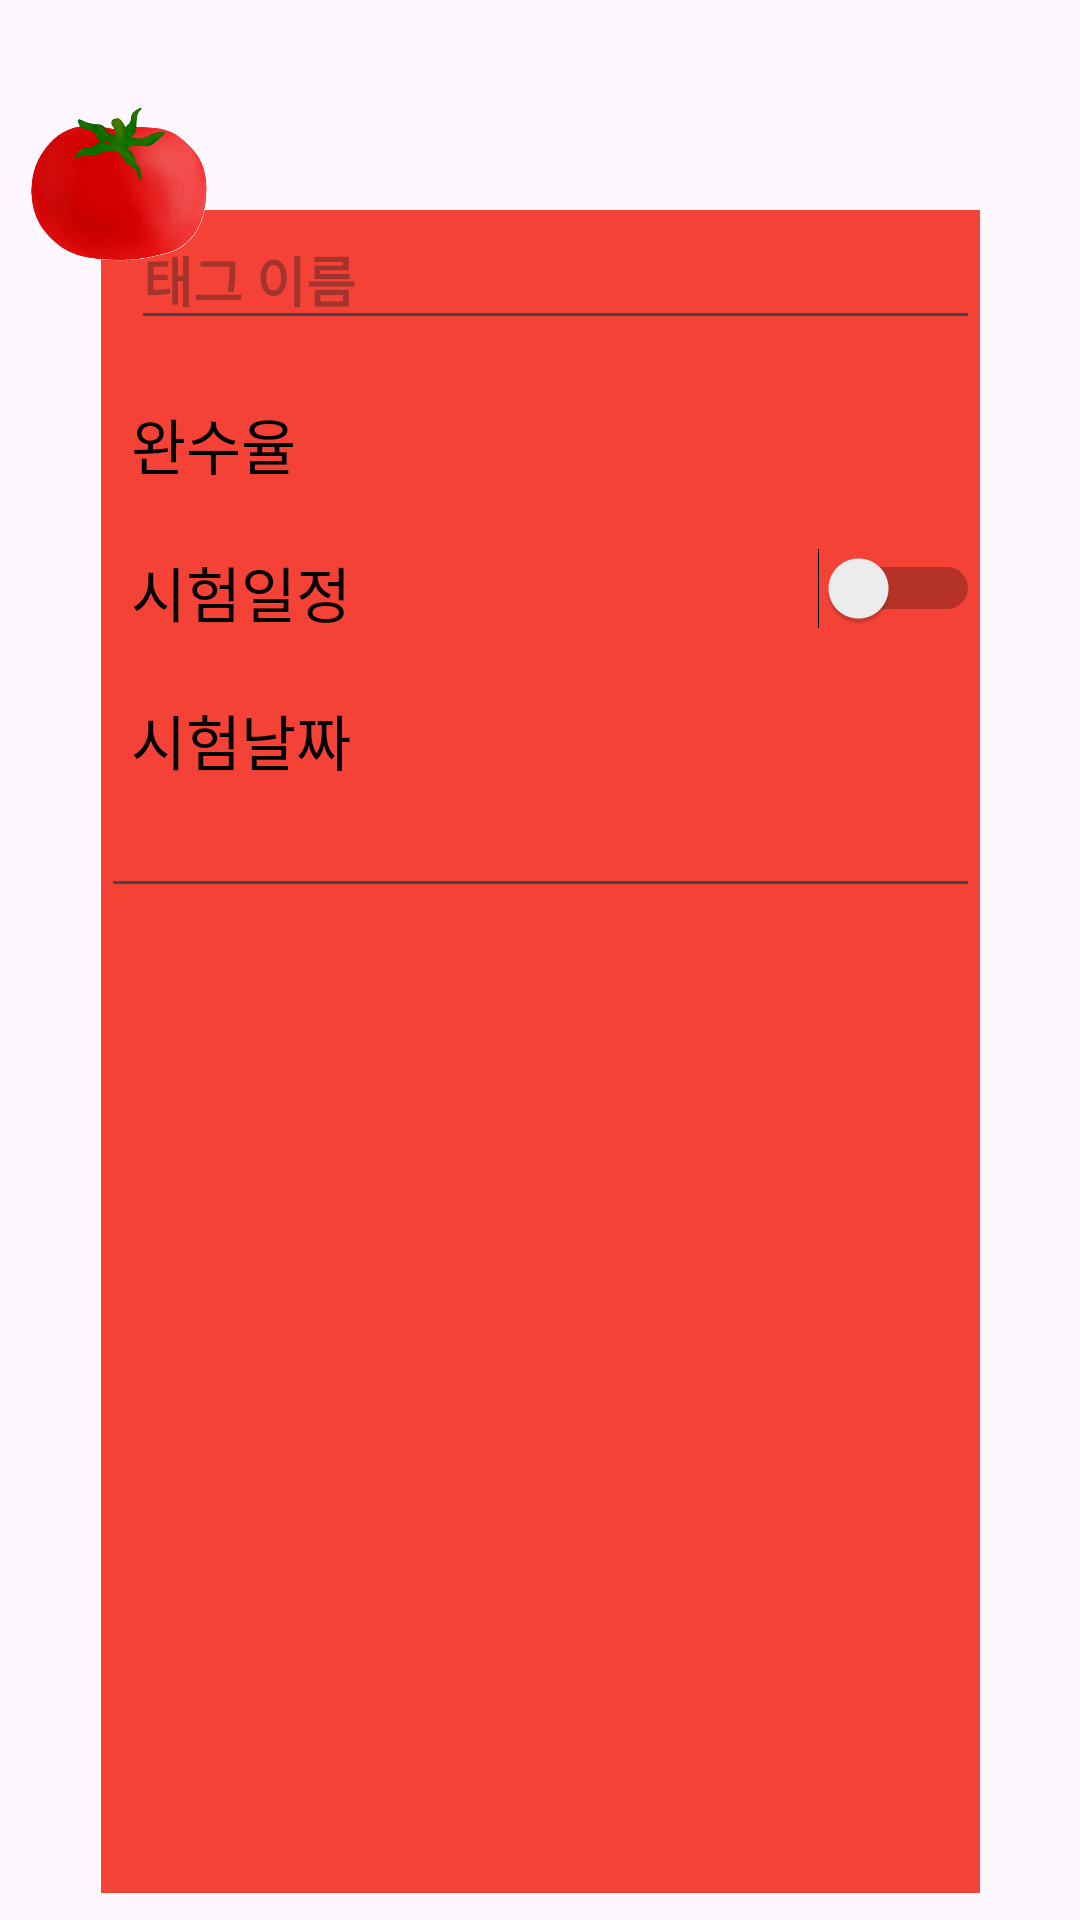

Reconstruct the res/layout file that produces this screen, plus the resources it refers to.
<!-- AndroidManifest.xml: application theme Theme.GURU2_3 -->
<!-- res/layout/activity_tag_info.xml -->
<?xml version="1.0" encoding="utf-8"?>
<androidx.constraintlayout.widget.ConstraintLayout xmlns:android="http://schemas.android.com/apk/res/android"
    xmlns:app="http://schemas.android.com/apk/res-auto"
    xmlns:tools="http://schemas.android.com/tools"
    android:id="@+id/main"
    android:layout_width="match_parent"
    android:layout_height="match_parent"
    tools:context=".TagInfoActivity">

    <LinearLayout
        android:id="@+id/tagContainer"
        android:layout_width="293dp"
        android:layout_height="561dp"
        android:layout_marginStart="50dp"
        android:layout_marginTop="70dp"
        android:layout_marginEnd="50dp"
        android:background="#F44336"
        android:orientation="vertical"
        app:layout_constraintEnd_toEndOf="parent"
        app:layout_constraintStart_toStartOf="parent"
        app:layout_constraintTop_toTopOf="parent">

        <EditText
            android:id="@+id/createTagNameEditText"
            android:layout_width="match_parent"
            android:layout_height="wrap_content"
            android:layout_marginLeft="10dp"
            android:ems="10"
            android:hint="태그 이름"
            android:inputType="text"
            android:textStyle="bold" />

        <TextView
            android:id="@+id/createTagFinishRate"
            android:layout_width="match_parent"
            android:layout_height="wrap_content"
            android:layout_marginLeft="10dp"
            android:layout_marginTop="20dp"
            android:text="완수율"
            android:textColor="#000000"
            android:textSize="20sp" />

        <Switch
            android:id="@+id/createTagDateSwitch"
            android:layout_width="match_parent"
            android:layout_height="wrap_content"
            android:layout_marginLeft="10dp"
            android:layout_marginTop="20dp"
            android:gravity="center_horizontal|left"
            android:text="시험일정"
            android:textColor="#050000"
            android:textSize="20sp" />

        <TextView
            android:id="@+id/textView"
            android:layout_width="wrap_content"
            android:layout_height="wrap_content"
            android:layout_marginLeft="10dp"
            android:layout_marginTop="20dp"
            android:text="시험날짜"
            android:textColor="#000000"
            android:textSize="20sp" />

        <EditText
            android:id="@+id/editTextDate"
            android:layout_width="match_parent"
            android:layout_height="wrap_content"
            android:ems="10"
            android:inputType="date" />

    </LinearLayout>

    <ImageView
        android:id="@+id/imageView"
        android:layout_width="69dp"
        android:layout_height="61dp"
        android:layout_marginStart="5dp"
        android:layout_marginTop="35dp"
        android:src="@drawable/tomato3"
        app:layout_constraintStart_toStartOf="parent"
        app:layout_constraintTop_toTopOf="parent" />

</androidx.constraintlayout.widget.ConstraintLayout>
<!-- resources referenced by this layout -->
<resources>
  <!-- drawable tomato3: png bitmap (drawable, 136515 bytes) -->
  <style name="Theme.GURU2_3" parent="Base.Theme.GURU2_3" />
  <style name="Base.Theme.GURU2_3" parent="Theme.Material3.DayNight.NoActionBar">
          
          
      </style>
</resources>
